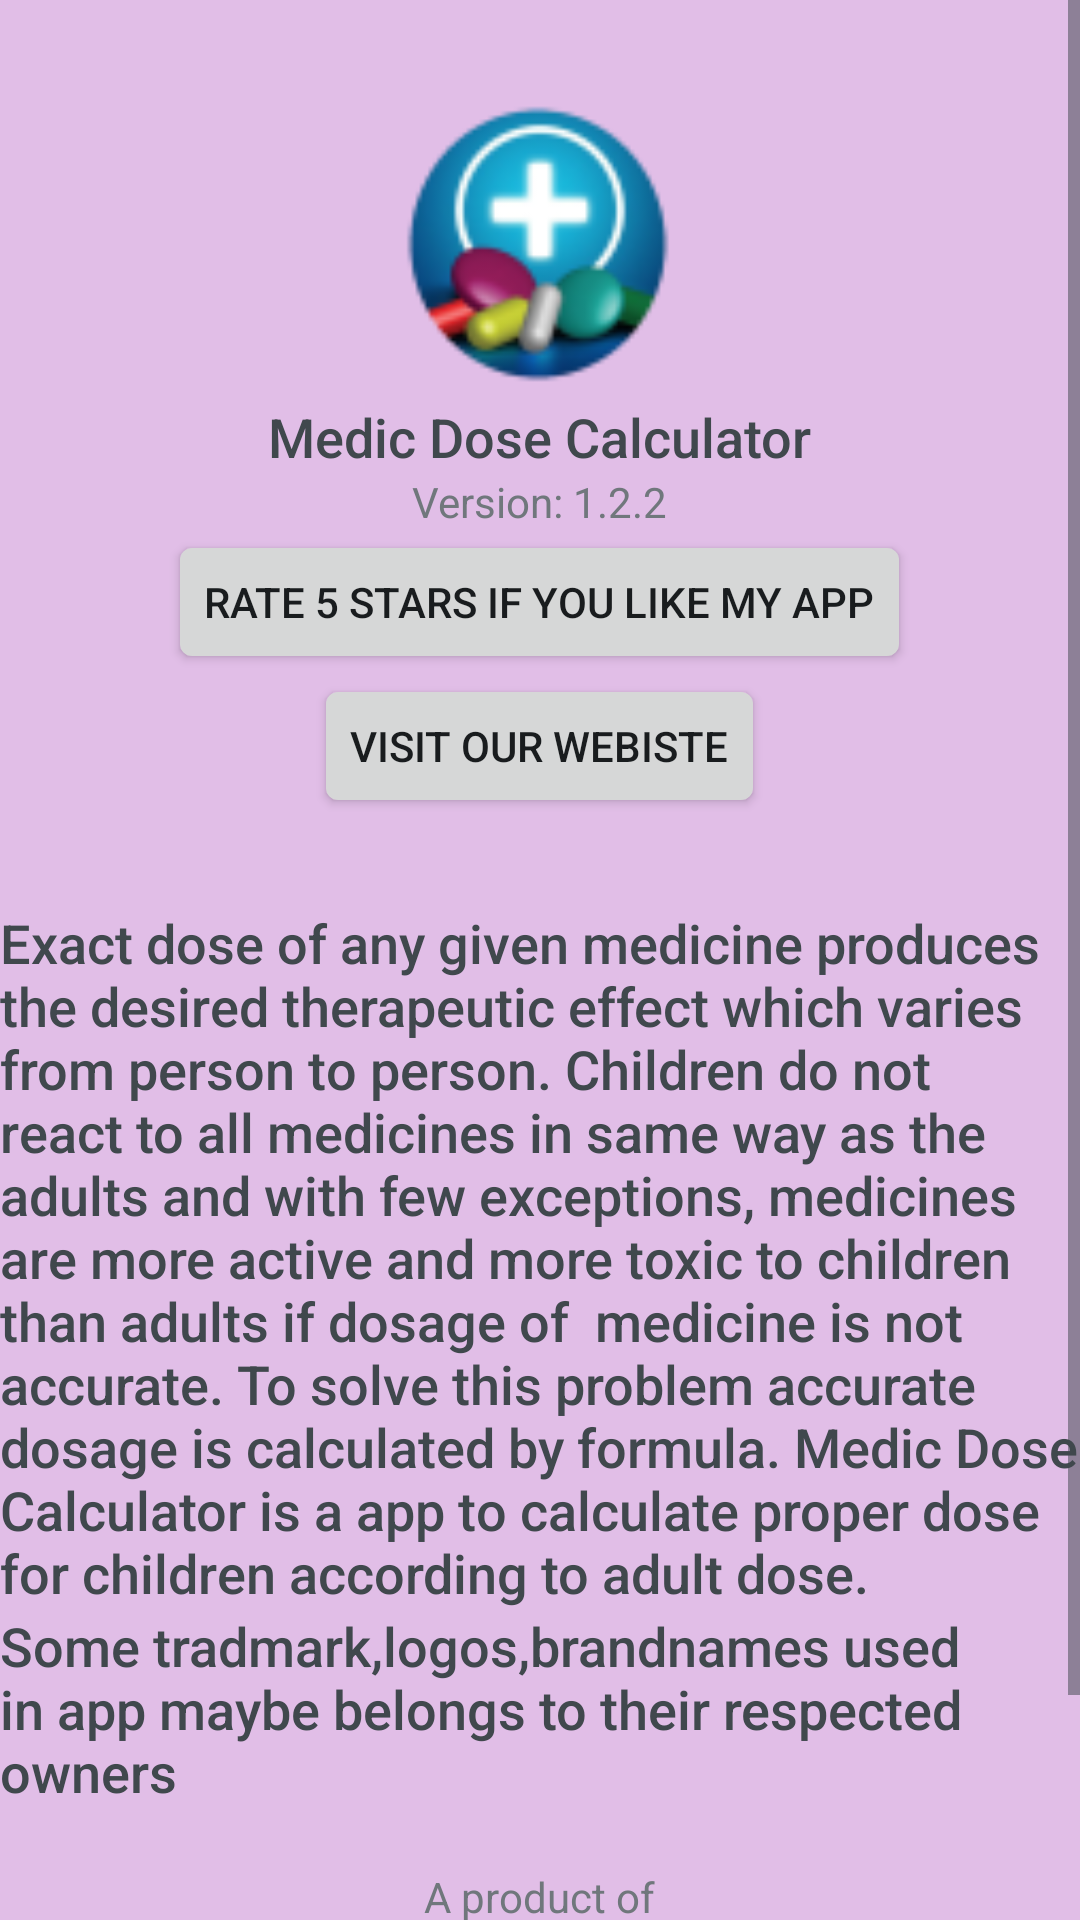

This screen was rendered from an Android layout file. Write that file and the resources it references.
<!-- AndroidManifest.xml: application theme AppBaseTheme -->
<!-- res/layout/about.xml -->
<?xml version="1.0" encoding="utf-8"?>
<RelativeLayout xmlns:android="http://schemas.android.com/apk/res/android"
    xmlns:ads="http://schemas.android.com/apk/res-auto"
    android:layout_width="fill_parent"

    android:layout_height="fill_parent"
    android:background="#E1BEE7">

    <LinearLayout
        android:id="@+id/linearLayout1"
        android:layout_width="match_parent"
        android:layout_height="wrap_content"


        android:orientation="vertical">


        <ScrollView
            android:id="@+id/scrollView1"
            android:layout_width="match_parent"
            android:layout_height="wrap_content"
            android:layout_weight="0.59">

            <LinearLayout
                android:layout_width="match_parent"
                android:layout_height="match_parent"
                android:orientation="vertical">

                <TextView
                    android:id="@+id/textView1"
                    android:layout_width="wrap_content"
                    android:layout_height="wrap_content"
                    android:text=""
                    android:textAppearance="?android:attr/textAppearanceLarge" />

                <ImageView
                    android:id="@+id/imageView1"
                    android:layout_width="102dp"
                    android:layout_height="104dp"
                    android:layout_gravity="center"
                    android:src="@drawable/ic_launcher" />

                <TextView
                    android:id="@+id/textView2"
                    android:layout_width="wrap_content"
                    android:layout_height="wrap_content"
                    android:layout_gravity="center"
                    android:text="Medic Dose Calculator"
                    android:textAppearance="?android:attr/textAppearanceMedium" />

                <TextView
                    android:id="@+id/textView3"
                    android:layout_width="wrap_content"
                    android:layout_height="wrap_content"
                    android:layout_gravity="center"
                    android:text="Version: 1.2.2" />


                <Button
                    android:id="@+id/button1"
                    style="?android:attr/buttonStyleSmall"
                    android:layout_width="wrap_content"
                    android:layout_height="wrap_content"
                    android:layout_gravity="center"
                    android:onClick="update"
                    android:text="Rate 5 Stars if you like my app" />

                <Button
                    style="?android:attr/buttonStyleSmall"
                    android:layout_width="wrap_content"
                    android:layout_height="wrap_content"
                    android:text="Visit our Webiste"
                    android:id="@+id/button6"
                    android:layout_gravity="center_horizontal"
                    android:onClick="visit" />

                <TextView
                    android:id="@+id/textView4"
                    android:layout_width="wrap_content"
                    android:layout_height="wrap_content"
                    android:textAppearance="?android:attr/textAppearanceLarge" />

                <TextView
                    android:id="@+id/textView5"
                    android:layout_width="wrap_content"
                    android:layout_height="wrap_content"
                    android:text="Exact dose of any given medicine produces the desired therapeutic effect which varies from person to person. Children do not react to all medicines in same way as the adults and with few exceptions, medicines are more active and more toxic to children than adults if dosage of  medicine is not accurate. To solve this problem accurate dosage is calculated by formula. Medic Dose Calculator is a app to calculate proper dose for children according to adult dose."
                    android:textAppearance="?android:attr/textAppearanceMedium" />


                <TextView
                    android:layout_width="wrap_content"
                    android:layout_height="wrap_content"
                    android:textAppearance="?android:attr/textAppearanceMedium"
                    android:text="Some tradmark,logos,brandnames used in app maybe belongs to their respected owners  "
                    android:id="@+id/textView10" />

                <Space
                    android:layout_width="match_parent"
                    android:layout_height="20dp"
                    android:layout_gravity="center_horizontal" />

                <TextView
                    android:layout_width="wrap_content"
                    android:layout_height="wrap_content"
                    android:textAppearance="?android:attr/textAppearanceSmall"
                    android:text="A product of"
                    android:id="@+id/textView20"
                    android:layout_gravity="center_horizontal" />

                <TextView
                    android:layout_width="wrap_content"
                    android:layout_height="wrap_content"
                    android:textAppearance="?android:attr/textAppearanceLarge"
                    android:text="Ephrine Apps"
                    android:id="@+id/textView21"
                    android:layout_gravity="center_horizontal" />

                <TextView
                    android:layout_width="wrap_content"
                    android:layout_height="wrap_content"
                    android:textAppearance="?android:attr/textAppearanceSmall"
                    android:text="Powered by Devesh"
                    android:id="@+id/textView22"
                    android:layout_gravity="center_horizontal" />

                <ProgressBar
                    android:id="@+id/progressBar1"
                    style="?android:attr/progressBarStyleHorizontal"
                    android:layout_width="match_parent"
                    android:layout_height="wrap_content"
                    android:progress="100" />

                <com.google.android.gms.ads.AdView
                    android:id="@+id/adView"
                    android:layout_width="wrap_content"
                    android:layout_height="wrap_content"
                    android:layout_alignParentBottom="true"
                    android:layout_centerHorizontal="true"
                    android:layout_gravity="center"
                    ads:adSize="SMART_BANNER"
                    ads:adUnitId="@string/banner_ad_unit_id3">

                </com.google.android.gms.ads.AdView>

            </LinearLayout>
        </ScrollView>
    </LinearLayout>

</RelativeLayout>
<!-- resources referenced by this layout -->
<resources>
  <!-- drawable ic_launcher: png bitmap (drawable, 9233 bytes) -->
  <string name="banner_ad_unit_id3">ca-app-pub-6702661245453687/2411556653</string>
  <style name="AppBaseTheme" parent="@android:style/Theme.DeviceDefault.Light">
          
          <item name="android:statusBarColor">#CE93D8</item>
          <item name="android:navigationBarColor">#7B1FA2</item>
  
  
      </style>
</resources>
